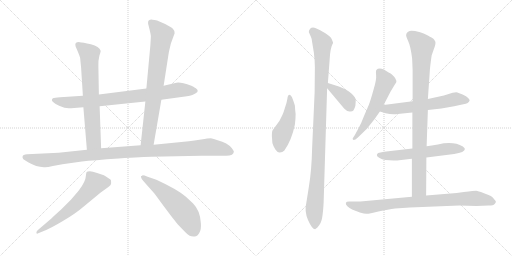
t = 0.00 s
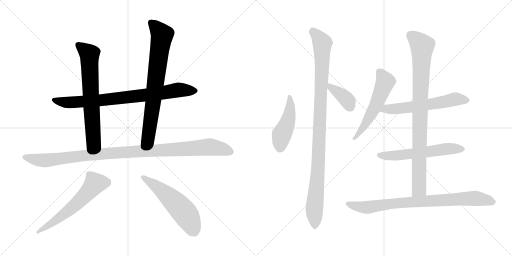
t = 2.32 s
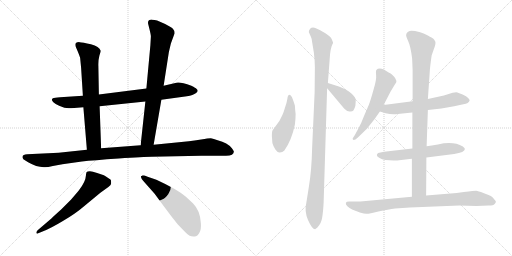
t = 4.64 s
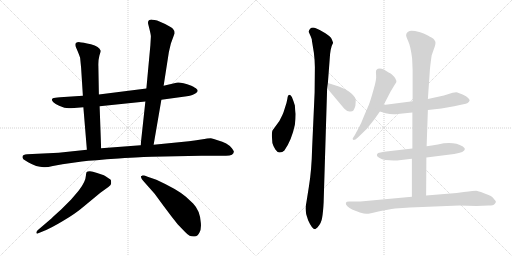
t = 6.97 s
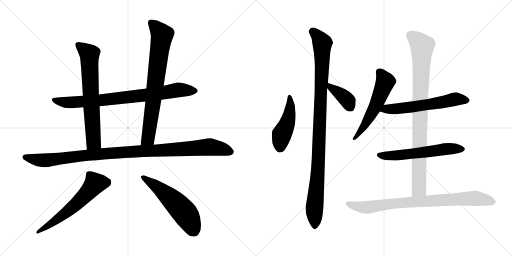
t = 9.29 s
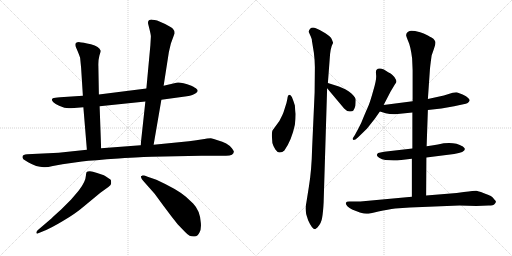
t = 11.61 s

The animated SVG that drew these frames (rendered in a browser with its animation timeline set to each time). Animation: 14 CSS @keyframes rules; one cycle of 11.61 s.

<svg version="1.1" viewBox="0 0 2048 1024" xmlns="http://www.w3.org/2000/svg">
  <g stroke="lightgray" stroke-dasharray="1,1" stroke-width="1" transform="scale(4, 4)">
    <line x1="0" y1="0" x2="256" y2="256"></line>
    <line x1="256" y1="0" x2="0" y2="256"></line>
    <line x1="128" y1="0" x2="128" y2="256"></line>
    <line x1="0" y1="128" x2="256" y2="128"></line>
    <line x1="256" y1="0" x2="512" y2="256"></line>
    <line x1="512" y1="0" x2="256" y2="256"></line>
    <line x1="384" y1="0" x2="384" y2="256"></line>
    <line x1="256" y1="128" x2="512" y2="128"></line>
  </g>
<g transform="scale(1, -1) translate(0, -850)">
   <style type="text/css">
    @keyframes keyframes0 {
      from {
       stroke: black;
       stroke-dashoffset: 825;
       stroke-width: 128;
       }
       73% {
       animation-timing-function: step-end;
       stroke: black;
       stroke-dashoffset: 0;
       stroke-width: 128;
       }
       to {
       stroke: black;
       stroke-width: 1024;
       }
       }
       #make-me-a-hanzi-animation-0 {
         animation: keyframes0 0.921387s both;
         animation-delay: 0.000000s;
         animation-timing-function: linear;
       }
    @keyframes keyframes1 {
      from {
       stroke: black;
       stroke-dashoffset: 695;
       stroke-width: 128;
       }
       69% {
       animation-timing-function: step-end;
       stroke: black;
       stroke-dashoffset: 0;
       stroke-width: 128;
       }
       to {
       stroke: black;
       stroke-width: 1024;
       }
       }
       #make-me-a-hanzi-animation-1 {
         animation: keyframes1 0.815592s both;
         animation-delay: 0.921387s;
         animation-timing-function: linear;
       }
    @keyframes keyframes2 {
      from {
       stroke: black;
       stroke-dashoffset: 771;
       stroke-width: 128;
       }
       72% {
       animation-timing-function: step-end;
       stroke: black;
       stroke-dashoffset: 0;
       stroke-width: 128;
       }
       to {
       stroke: black;
       stroke-width: 1024;
       }
       }
       #make-me-a-hanzi-animation-2 {
         animation: keyframes2 0.877441s both;
         animation-delay: 1.736979s;
         animation-timing-function: linear;
       }
    @keyframes keyframes3 {
      from {
       stroke: black;
       stroke-dashoffset: 1081;
       stroke-width: 128;
       }
       78% {
       animation-timing-function: step-end;
       stroke: black;
       stroke-dashoffset: 0;
       stroke-width: 128;
       }
       to {
       stroke: black;
       stroke-width: 1024;
       }
       }
       #make-me-a-hanzi-animation-3 {
         animation: keyframes3 1.129720s both;
         animation-delay: 2.614420s;
         animation-timing-function: linear;
       }
    @keyframes keyframes4 {
      from {
       stroke: black;
       stroke-dashoffset: 606;
       stroke-width: 128;
       }
       66% {
       animation-timing-function: step-end;
       stroke: black;
       stroke-dashoffset: 0;
       stroke-width: 128;
       }
       to {
       stroke: black;
       stroke-width: 1024;
       }
       }
       #make-me-a-hanzi-animation-4 {
         animation: keyframes4 0.743164s both;
         animation-delay: 3.744140s;
         animation-timing-function: linear;
       }
    @keyframes keyframes5 {
      from {
       stroke: black;
       stroke-dashoffset: 561;
       stroke-width: 128;
       }
       65% {
       animation-timing-function: step-end;
       stroke: black;
       stroke-dashoffset: 0;
       stroke-width: 128;
       }
       to {
       stroke: black;
       stroke-width: 1024;
       }
       }
       #make-me-a-hanzi-animation-5 {
         animation: keyframes5 0.706543s both;
         animation-delay: 4.487304s;
         animation-timing-function: linear;
       }
    @keyframes keyframes6 {
      from {
       stroke: black;
       stroke-dashoffset: 463;
       stroke-width: 128;
       }
       60% {
       animation-timing-function: step-end;
       stroke: black;
       stroke-dashoffset: 0;
       stroke-width: 128;
       }
       to {
       stroke: black;
       stroke-width: 1024;
       }
       }
       #make-me-a-hanzi-animation-6 {
         animation: keyframes6 0.626790s both;
         animation-delay: 5.193847s;
         animation-timing-function: linear;
       }
    @keyframes keyframes7 {
      from {
       stroke: black;
       stroke-dashoffset: 1051;
       stroke-width: 128;
       }
       77% {
       animation-timing-function: step-end;
       stroke: black;
       stroke-dashoffset: 0;
       stroke-width: 128;
       }
       to {
       stroke: black;
       stroke-width: 1024;
       }
       }
       #make-me-a-hanzi-animation-7 {
         animation: keyframes7 1.105306s both;
         animation-delay: 5.820637s;
         animation-timing-function: linear;
       }
    @keyframes keyframes8 {
      from {
       stroke: black;
       stroke-dashoffset: 385;
       stroke-width: 128;
       }
       56% {
       animation-timing-function: step-end;
       stroke: black;
       stroke-dashoffset: 0;
       stroke-width: 128;
       }
       to {
       stroke: black;
       stroke-width: 1024;
       }
       }
       #make-me-a-hanzi-animation-8 {
         animation: keyframes8 0.563314s both;
         animation-delay: 6.925943s;
         animation-timing-function: linear;
       }
    @keyframes keyframes9 {
      from {
       stroke: black;
       stroke-dashoffset: 565;
       stroke-width: 128;
       }
       65% {
       animation-timing-function: step-end;
       stroke: black;
       stroke-dashoffset: 0;
       stroke-width: 128;
       }
       to {
       stroke: black;
       stroke-width: 1024;
       }
       }
       #make-me-a-hanzi-animation-9 {
         animation: keyframes9 0.709798s both;
         animation-delay: 7.489257s;
         animation-timing-function: linear;
       }
    @keyframes keyframes10 {
      from {
       stroke: black;
       stroke-dashoffset: 601;
       stroke-width: 128;
       }
       66% {
       animation-timing-function: step-end;
       stroke: black;
       stroke-dashoffset: 0;
       stroke-width: 128;
       }
       to {
       stroke: black;
       stroke-width: 1024;
       }
       }
       #make-me-a-hanzi-animation-10 {
         animation: keyframes10 0.739095s both;
         animation-delay: 8.199055s;
         animation-timing-function: linear;
       }
    @keyframes keyframes11 {
      from {
       stroke: black;
       stroke-dashoffset: 593;
       stroke-width: 128;
       }
       66% {
       animation-timing-function: step-end;
       stroke: black;
       stroke-dashoffset: 0;
       stroke-width: 128;
       }
       to {
       stroke: black;
       stroke-width: 1024;
       }
       }
       #make-me-a-hanzi-animation-11 {
         animation: keyframes11 0.732585s both;
         animation-delay: 8.938150s;
         animation-timing-function: linear;
       }
    @keyframes keyframes12 {
      from {
       stroke: black;
       stroke-dashoffset: 924;
       stroke-width: 128;
       }
       75% {
       animation-timing-function: step-end;
       stroke: black;
       stroke-dashoffset: 0;
       stroke-width: 128;
       }
       to {
       stroke: black;
       stroke-width: 1024;
       }
       }
       #make-me-a-hanzi-animation-12 {
         animation: keyframes12 1.001953s both;
         animation-delay: 9.670735s;
         animation-timing-function: linear;
       }
    @keyframes keyframes13 {
      from {
       stroke: black;
       stroke-dashoffset: 842;
       stroke-width: 128;
       }
       73% {
       animation-timing-function: step-end;
       stroke: black;
       stroke-dashoffset: 0;
       stroke-width: 128;
       }
       to {
       stroke: black;
       stroke-width: 1024;
       }
       }
       #make-me-a-hanzi-animation-13 {
         animation: keyframes13 0.935221s both;
         animation-delay: 10.672688s;
         animation-timing-function: linear;
       }
</style>
<path d="M 645.5 451.5 L 747.5 465.5 Q 772.5 469.5 784.5 478.5 Q 796.5 486.5 785.5 495.5 Q 783.5 498.5 765.5 507.5 Q 720.5 523.5 705.5 519.5 L 654.5 507.5 L 585.5 496.5 L 395.5 472.5 L 331.5 467.5 L 240.5 461.5 Q 217.5 459.5 211.5 457.5 Q 202.5 450.5 213.5 441.5 Q 224.5 431.5 236.5 427.5 L 257.5 419.5 Q 278.5 417.5 284.5 417.5 L 333.5 421.5 L 398.5 425.5 L 581.5 444.5 L 645.5 451.5 Z" fill="lightgray"></path> 
<path d="M 395.5 472.5 L 393.5 585.5 Q 392.5 608.5 397.5 627.5 Q 403.5 645.5 402.5 647.5 Q 397.5 664.5 363.5 673.5 Q 330.5 681.5 318.5 681.5 Q 296.5 682.5 302.5 664.5 L 311.5 643.5 Q 316.5 631.5 320.5 619.5 L 324.5 578.5 L 331.5 467.5 L 333.5 421.5 L 347.5 251.5 C 349.5 221.5 405.5 227.5 404.5 257.5 L 398.5 425.5 L 395.5 472.5 Z" fill="lightgray"></path> 
<path d="M 614.5 271.5 L 645.5 451.5 L 654.5 507.5 L 675.5 642.5 L 683.5 676.5 L 698.5 717.5 Q 698.5 728.5 691.5 735.5 Q 684.5 742.5 660.5 754.5 L 628.5 768.5 Q 618.5 771.5 609.5 771.5 Q 589.5 772.5 592.5 755.5 L 598.5 731.5 Q 603.5 710.5 603.5 704.5 L 601.5 669.5 L 585.5 496.5 L 581.5 444.5 L 562.5 269.5 C 559.5 239.5 609.5 241.5 614.5 271.5 Z" fill="lightgray"></path> 
<path d="M 211.5 186.5 L 249.5 193.5 L 327.5 204.5 Q 372.5 209.5 474.5 216.5 Q 576.5 223.5 606.5 223.5 L 804.5 227.5 L 900.5 227.5 Q 935.5 226.5 935.5 244.5 Q 935.5 246.5 927.5 257.5 Q 910.5 279.5 870.5 289.5 Q 853.5 296.5 843.5 297.5 Q 833.5 297.5 804.5 292.5 Q 776.5 287.5 755.5 285.5 L 614.5 271.5 L 562.5 269.5 L 404.5 257.5 L 347.5 251.5 L 234.5 239.5 L 108.5 233.5 Q 91.5 232.5 90.5 225.5 Q 88.5 219.5 93.5 213.5 L 112.5 201.5 Q 145.5 182.5 175.5 181.5 Q 184.5 179.5 211.5 186.5 Z" fill="lightgray"></path> 
<path d="M 205.5 -23.5 L 150.5 -70.5 Q 144.5 -76.5 145.5 -81.5 Q 147.5 -86.5 150.5 -83.5 L 172.5 -74.5 Q 201.5 -63.5 251.5 -33.5 Q 301.5 -4.5 337.5 26.5 L 401.5 79.5 L 433.5 102.5 Q 444.5 107.5 444.5 117.5 Q 444.5 127.5 443.5 130.5 Q 442.5 132.5 432.5 138.5 Q 423.5 145.5 415.5 149.5 L 388.5 158.5 Q 369.5 164.5 359.5 165.5 Q 349.5 165.5 346.5 162.5 Q 344.5 158.5 343.5 147.5 Q 342.5 124.5 316.5 90.5 Q 309.5 81.5 284.5 52.5 L 243.5 11.5 Q 218.5 -10.5 205.5 -23.5 Z" fill="lightgray"></path> 
<path d="M 572.5 127.5 L 618.5 75.5 L 654.5 26.5 Q 685.5 -15.5 710.5 -46.5 L 738.5 -75.5 Q 750.5 -88.5 758.5 -92.5 Q 766.5 -96.5 778.5 -95.5 Q 790.5 -94.5 797.5 -80.5 Q 805.5 -67.5 803.5 -42.5 Q 802.5 -18.5 794.5 2.5 Q 785.5 23.5 772.5 36.5 L 743.5 63.5 Q 710.5 92.5 625.5 131.5 L 590.5 143.5 Q 573.5 149.5 569.5 148.5 Q 566.5 146.5 564.5 146.5 Q 563.5 145.5 564.5 140.5 Q 565.5 134.5 572.5 127.5 Z" fill="lightgray"></path> 
<path d="M 1182.5 394.5 Q 1180.5 407.5 1179.5 428.5 Q 1174.5 445.5 1167.5 462.5 Q 1153.5 481.5 1149.5 455.5 Q 1147.5 441.5 1139.5 418.5 Q 1132.5 395.5 1129.5 390.5 L 1117.5 366.5 L 1090.5 329.5 Q 1087.5 325.5 1087.5 306.5 L 1089.5 278.5 Q 1092.5 266.5 1101.5 252.5 Q 1111.5 238.5 1119.5 240.5 Q 1129.5 240.5 1137.5 248.5 Q 1166.5 289.5 1179.5 351.5 Q 1182.5 376.5 1182.5 394.5 Z" fill="lightgray"></path> 
<path d="M 1294.5 40.5 L 1308.5 497.5 L 1311.5 518.5 L 1318.5 610.5 Q 1320.5 658.5 1332.5 679.5 L 1327.5 692.5 Q 1323.5 703.5 1301.5 717.5 Q 1279.5 731.5 1263.5 737.5 Q 1248.5 742.5 1240.5 735.5 Q 1233.5 727.5 1235.5 721.5 L 1243.5 703.5 Q 1248.5 691.5 1247.5 688.5 L 1255.5 639.5 Q 1259.5 607.5 1259.5 581.5 L 1258.5 480.5 L 1248.5 258.5 Q 1246.5 169.5 1235.5 103.5 L 1225.5 40.5 Q 1216.5 4.5 1232.5 -30.5 Q 1248.5 -66.5 1260.5 -66.5 L 1269.5 -59.5 Q 1285.5 -42.5 1288.5 -20.5 Q 1292.5 1.5 1294.5 40.5 Z" fill="lightgray"></path> 
<path d="M 1308.5 497.5 L 1376.5 416.5 Q 1387.5 404.5 1398.5 404.5 Q 1409.5 403.5 1413.5 408.5 Q 1419.5 418.5 1421.5 427.5 Q 1423.5 448.5 1422.5 454.5 Q 1421.5 460.5 1413.5 468.5 Q 1400.5 485.5 1367.5 499.5 L 1355.5 504.5 L 1311.5 518.5 C 1283.5 527.5 1289.5 520.5 1308.5 497.5 Z" fill="lightgray"></path> 
<path d="M 1534.5 430.5 L 1562.5 484.5 L 1580.5 514.5 Q 1585.5 520.5 1585.5 524.5 Q 1586.5 528.5 1577.5 542.5 Q 1569.5 552.5 1562.5 556.5 Q 1556.5 559.5 1535.5 572.5 Q 1514.5 580.5 1505.5 570.5 Q 1502.5 566.5 1504.5 549.5 Q 1506.5 531.5 1493.5 489.5 Q 1481.5 446.5 1475.5 431.5 L 1456.5 387.5 Q 1444.5 355.5 1433.5 336.5 L 1419.5 310.5 L 1410.5 296.5 Q 1410.5 292.5 1414.5 290.5 Q 1420.5 290.5 1431.5 300.5 L 1467.5 335.5 L 1498.5 374.5 L 1519.5 404.5 L 1534.5 430.5 Z" fill="lightgray"></path> 
<path d="M 1711.5 410.5 L 1765.5 416.5 L 1816.5 425.5 L 1853.5 433.5 Q 1875.5 436.5 1878.5 448.5 Q 1879.5 451.5 1872.5 458.5 Q 1866.5 465.5 1850.5 472.5 Q 1834.5 479.5 1829.5 480.5 Q 1824.5 481.5 1810.5 479.5 L 1775.5 468.5 L 1711.5 454.5 L 1650.5 445.5 L 1534.5 430.5 C 1504.5 426.5 1490.5 413.5 1519.5 404.5 L 1542.5 397.5 Q 1567.5 391.5 1590.5 394.5 L 1649.5 400.5 L 1711.5 410.5 Z" fill="lightgray"></path> 
<path d="M 1705.5 220.5 L 1816.5 234.5 Q 1859.5 241.5 1859.5 254.5 L 1857.5 258.5 L 1851.5 264.5 Q 1812.5 287.5 1751.5 272.5 Q 1725.5 267.5 1706.5 265.5 L 1649.5 256.5 L 1536.5 243.5 Q 1519.5 240.5 1512.5 238.5 Q 1509.5 236.5 1507.5 231.5 Q 1505.5 226.5 1516.5 219.5 Q 1527.5 211.5 1541.5 210.5 L 1574.5 208.5 Q 1593.5 208.5 1596.5 209.5 L 1647.5 215.5 L 1705.5 220.5 Z" fill="lightgray"></path> 
<path d="M 1704.5 68.5 L 1705.5 220.5 L 1706.5 265.5 L 1711.5 410.5 L 1711.5 454.5 L 1719.5 570.5 Q 1720.5 585.5 1726.5 628.5 L 1735.5 654.5 Q 1743.5 674.5 1741.5 683.5 Q 1737.5 691.5 1733.5 695.5 Q 1729.5 698.5 1711.5 708.5 Q 1693.5 717.5 1680.5 721.5 Q 1641.5 731.5 1634.5 724.5 Q 1631.5 723.5 1626.5 717.5 L 1624.5 710.5 Q 1623.5 707.5 1632.5 686.5 Q 1642.5 665.5 1648.5 616.5 L 1650.5 569.5 L 1650.5 445.5 L 1649.5 400.5 L 1649.5 256.5 L 1647.5 215.5 L 1647.5 63.5 C 1647.5 33.5 1704.5 38.5 1704.5 68.5 Z" fill="lightgray"></path> 
<path d="M 1855.5 82.5 L 1826.5 78.5 L 1704.5 68.5 L 1647.5 63.5 L 1441.5 44.5 L 1396.5 44.5 Q 1385.5 44.5 1383.5 39.5 Q 1381.5 33.5 1389.5 25.5 Q 1397.5 17.5 1408.5 12.5 L 1439.5 0.5 Q 1457.5 -4.5 1465.5 -4.5 Q 1473.5 -5.5 1513.5 4.5 Q 1553.5 13.5 1580.5 16.5 L 1639.5 20.5 L 1837.5 28.5 L 1905.5 26.5 L 1954.5 28.5 Q 1973.5 28.5 1978.5 34.5 Q 1983.5 40.5 1983.5 43.5 Q 1984.5 45.5 1977.5 52.5 Q 1971.5 62.5 1963.5 66.5 Q 1955.5 70.5 1933.5 78.5 Q 1912.5 86.5 1904.5 87.5 Q 1897.5 87.5 1855.5 82.5 Z" fill="lightgray"></path> 
      <clipPath id="make-me-a-hanzi-clip-0">
      <path d="M 645.5 451.5 L 747.5 465.5 Q 772.5 469.5 784.5 478.5 Q 796.5 486.5 785.5 495.5 Q 783.5 498.5 765.5 507.5 Q 720.5 523.5 705.5 519.5 L 654.5 507.5 L 585.5 496.5 L 395.5 472.5 L 331.5 467.5 L 240.5 461.5 Q 217.5 459.5 211.5 457.5 Q 202.5 450.5 213.5 441.5 Q 224.5 431.5 236.5 427.5 L 257.5 419.5 Q 278.5 417.5 284.5 417.5 L 333.5 421.5 L 398.5 425.5 L 581.5 444.5 L 645.5 451.5 Z" fill="lightgray"></path>
      </clipPath>
      <path clip-path="url(#make-me-a-hanzi-clip-0)" d="M 216.5 450.5 L 288.5 440.5 L 540.5 464.5 L 712.5 490.5 L 781.5 487.5 " fill="none" id="make-me-a-hanzi-animation-0" stroke-dasharray="697 1394" stroke-linecap="round"></path>

      <clipPath id="make-me-a-hanzi-clip-1">
      <path d="M 395.5 472.5 L 393.5 585.5 Q 392.5 608.5 397.5 627.5 Q 403.5 645.5 402.5 647.5 Q 397.5 664.5 363.5 673.5 Q 330.5 681.5 318.5 681.5 Q 296.5 682.5 302.5 664.5 L 311.5 643.5 Q 316.5 631.5 320.5 619.5 L 324.5 578.5 L 331.5 467.5 L 333.5 421.5 L 347.5 251.5 C 349.5 221.5 405.5 227.5 404.5 257.5 L 398.5 425.5 L 395.5 472.5 Z" fill="lightgray"></path>
      </clipPath>
      <path clip-path="url(#make-me-a-hanzi-clip-1)" d="M 313.5 670.5 L 358.5 628.5 L 374.5 283.5 L 353.5 259.5 " fill="none" id="make-me-a-hanzi-animation-1" stroke-dasharray="567 1134" stroke-linecap="round"></path>

      <clipPath id="make-me-a-hanzi-clip-2">
      <path d="M 614.5 271.5 L 645.5 451.5 L 654.5 507.5 L 675.5 642.5 L 683.5 676.5 L 698.5 717.5 Q 698.5 728.5 691.5 735.5 Q 684.5 742.5 660.5 754.5 L 628.5 768.5 Q 618.5 771.5 609.5 771.5 Q 589.5 772.5 592.5 755.5 L 598.5 731.5 Q 603.5 710.5 603.5 704.5 L 601.5 669.5 L 585.5 496.5 L 581.5 444.5 L 562.5 269.5 C 559.5 239.5 609.5 241.5 614.5 271.5 Z" fill="lightgray"></path>
      </clipPath>
      <path clip-path="url(#make-me-a-hanzi-clip-2)" d="M 604.5 759.5 L 648.5 710.5 L 592.5 297.5 L 568.5 276.5 " fill="none" id="make-me-a-hanzi-animation-2" stroke-dasharray="643 1286" stroke-linecap="round"></path>

      <clipPath id="make-me-a-hanzi-clip-3">
      <path d="M 211.5 186.5 L 249.5 193.5 L 327.5 204.5 Q 372.5 209.5 474.5 216.5 Q 576.5 223.5 606.5 223.5 L 804.5 227.5 L 900.5 227.5 Q 935.5 226.5 935.5 244.5 Q 935.5 246.5 927.5 257.5 Q 910.5 279.5 870.5 289.5 Q 853.5 296.5 843.5 297.5 Q 833.5 297.5 804.5 292.5 Q 776.5 287.5 755.5 285.5 L 614.5 271.5 L 562.5 269.5 L 404.5 257.5 L 347.5 251.5 L 234.5 239.5 L 108.5 233.5 Q 91.5 232.5 90.5 225.5 Q 88.5 219.5 93.5 213.5 L 112.5 201.5 Q 145.5 182.5 175.5 181.5 Q 184.5 179.5 211.5 186.5 Z" fill="lightgray"></path>
      </clipPath>
      <path clip-path="url(#make-me-a-hanzi-clip-3)" d="M 100.5 221.5 L 171.5 208.5 L 385.5 233.5 L 832.5 262.5 L 920.5 244.5 " fill="none" id="make-me-a-hanzi-animation-3" stroke-dasharray="953 1906" stroke-linecap="round"></path>

      <clipPath id="make-me-a-hanzi-clip-4">
      <path d="M 205.5 -23.5 L 150.5 -70.5 Q 144.5 -76.5 145.5 -81.5 Q 147.5 -86.5 150.5 -83.5 L 172.5 -74.5 Q 201.5 -63.5 251.5 -33.5 Q 301.5 -4.5 337.5 26.5 L 401.5 79.5 L 433.5 102.5 Q 444.5 107.5 444.5 117.5 Q 444.5 127.5 443.5 130.5 Q 442.5 132.5 432.5 138.5 Q 423.5 145.5 415.5 149.5 L 388.5 158.5 Q 369.5 164.5 359.5 165.5 Q 349.5 165.5 346.5 162.5 Q 344.5 158.5 343.5 147.5 Q 342.5 124.5 316.5 90.5 Q 309.5 81.5 284.5 52.5 L 243.5 11.5 Q 218.5 -10.5 205.5 -23.5 Z" fill="lightgray"></path>
      </clipPath>
      <path clip-path="url(#make-me-a-hanzi-clip-4)" d="M 429.5 122.5 L 377.5 113.5 L 314.5 43.5 L 272.5 6.5 L 150.5 -76.5 " fill="none" id="make-me-a-hanzi-animation-4" stroke-dasharray="478 956" stroke-linecap="round"></path>

      <clipPath id="make-me-a-hanzi-clip-5">
      <path d="M 572.5 127.5 L 618.5 75.5 L 654.5 26.5 Q 685.5 -15.5 710.5 -46.5 L 738.5 -75.5 Q 750.5 -88.5 758.5 -92.5 Q 766.5 -96.5 778.5 -95.5 Q 790.5 -94.5 797.5 -80.5 Q 805.5 -67.5 803.5 -42.5 Q 802.5 -18.5 794.5 2.5 Q 785.5 23.5 772.5 36.5 L 743.5 63.5 Q 710.5 92.5 625.5 131.5 L 590.5 143.5 Q 573.5 149.5 569.5 148.5 Q 566.5 146.5 564.5 146.5 Q 563.5 145.5 564.5 140.5 Q 565.5 134.5 572.5 127.5 Z" fill="lightgray"></path>
      </clipPath>
      <path clip-path="url(#make-me-a-hanzi-clip-5)" d="M 568.5 143.5 L 640.5 94.5 L 717.5 22.5 L 747.5 -12.5 L 775.5 -72.5 " fill="none" id="make-me-a-hanzi-animation-5" stroke-dasharray="433 866" stroke-linecap="round"></path>

      <clipPath id="make-me-a-hanzi-clip-6">
      <path d="M 1182.5 394.5 Q 1180.5 407.5 1179.5 428.5 Q 1174.5 445.5 1167.5 462.5 Q 1153.5 481.5 1149.5 455.5 Q 1147.5 441.5 1139.5 418.5 Q 1132.5 395.5 1129.5 390.5 L 1117.5 366.5 L 1090.5 329.5 Q 1087.5 325.5 1087.5 306.5 L 1089.5 278.5 Q 1092.5 266.5 1101.5 252.5 Q 1111.5 238.5 1119.5 240.5 Q 1129.5 240.5 1137.5 248.5 Q 1166.5 289.5 1179.5 351.5 Q 1182.5 376.5 1182.5 394.5 Z" fill="lightgray"></path>
      </clipPath>
      <path clip-path="url(#make-me-a-hanzi-clip-6)" d="M 1157.5 460.5 L 1161.5 429.5 L 1154.5 376.5 L 1127.5 313.5 L 1119.5 260.5 " fill="none" id="make-me-a-hanzi-animation-6" stroke-dasharray="335 670" stroke-linecap="round"></path>

      <clipPath id="make-me-a-hanzi-clip-7">
      <path d="M 1294.5 40.5 L 1308.5 497.5 L 1311.5 518.5 L 1318.5 610.5 Q 1320.5 658.5 1332.5 679.5 L 1327.5 692.5 Q 1323.5 703.5 1301.5 717.5 Q 1279.5 731.5 1263.5 737.5 Q 1248.5 742.5 1240.5 735.5 Q 1233.5 727.5 1235.5 721.5 L 1243.5 703.5 Q 1248.5 691.5 1247.5 688.5 L 1255.5 639.5 Q 1259.5 607.5 1259.5 581.5 L 1258.5 480.5 L 1248.5 258.5 Q 1246.5 169.5 1235.5 103.5 L 1225.5 40.5 Q 1216.5 4.5 1232.5 -30.5 Q 1248.5 -66.5 1260.5 -66.5 L 1269.5 -59.5 Q 1285.5 -42.5 1288.5 -20.5 Q 1292.5 1.5 1294.5 40.5 Z" fill="lightgray"></path>
      </clipPath>
      <path clip-path="url(#make-me-a-hanzi-clip-7)" d="M 1250.5 723.5 L 1278.5 695.5 L 1289.5 675.5 L 1272.5 175.5 L 1257.5 16.5 L 1260.5 -56.5 " fill="none" id="make-me-a-hanzi-animation-7" stroke-dasharray="923 1846" stroke-linecap="round"></path>

      <clipPath id="make-me-a-hanzi-clip-8">
      <path d="M 1308.5 497.5 L 1376.5 416.5 Q 1387.5 404.5 1398.5 404.5 Q 1409.5 403.5 1413.5 408.5 Q 1419.5 418.5 1421.5 427.5 Q 1423.5 448.5 1422.5 454.5 Q 1421.5 460.5 1413.5 468.5 Q 1400.5 485.5 1367.5 499.5 L 1355.5 504.5 L 1311.5 518.5 C 1283.5 527.5 1289.5 520.5 1308.5 497.5 Z" fill="lightgray"></path>
      </clipPath>
      <path clip-path="url(#make-me-a-hanzi-clip-8)" d="M 1317.5 512.5 L 1322.5 499.5 L 1382.5 457.5 L 1402.5 420.5 " fill="none" id="make-me-a-hanzi-animation-8" stroke-dasharray="257 514" stroke-linecap="round"></path>

      <clipPath id="make-me-a-hanzi-clip-9">
      <path d="M 1534.5 430.5 L 1562.5 484.5 L 1580.5 514.5 Q 1585.5 520.5 1585.5 524.5 Q 1586.5 528.5 1577.5 542.5 Q 1569.5 552.5 1562.5 556.5 Q 1556.5 559.5 1535.5 572.5 Q 1514.5 580.5 1505.5 570.5 Q 1502.5 566.5 1504.5 549.5 Q 1506.5 531.5 1493.5 489.5 Q 1481.5 446.5 1475.5 431.5 L 1456.5 387.5 Q 1444.5 355.5 1433.5 336.5 L 1419.5 310.5 L 1410.5 296.5 Q 1410.5 292.5 1414.5 290.5 Q 1420.5 290.5 1431.5 300.5 L 1467.5 335.5 L 1498.5 374.5 L 1519.5 404.5 L 1534.5 430.5 Z" fill="lightgray"></path>
      </clipPath>
      <path clip-path="url(#make-me-a-hanzi-clip-9)" d="M 1515.5 564.5 L 1541.5 524.5 L 1535.5 507.5 L 1478.5 382.5 L 1416.5 296.5 " fill="none" id="make-me-a-hanzi-animation-9" stroke-dasharray="437 874" stroke-linecap="round"></path>

      <clipPath id="make-me-a-hanzi-clip-10">
      <path d="M 1711.5 410.5 L 1765.5 416.5 L 1816.5 425.5 L 1853.5 433.5 Q 1875.5 436.5 1878.5 448.5 Q 1879.5 451.5 1872.5 458.5 Q 1866.5 465.5 1850.5 472.5 Q 1834.5 479.5 1829.5 480.5 Q 1824.5 481.5 1810.5 479.5 L 1775.5 468.5 L 1711.5 454.5 L 1650.5 445.5 L 1534.5 430.5 C 1504.5 426.5 1490.5 413.5 1519.5 404.5 L 1542.5 397.5 Q 1567.5 391.5 1590.5 394.5 L 1649.5 400.5 L 1711.5 410.5 Z" fill="lightgray"></path>
      </clipPath>
      <path clip-path="url(#make-me-a-hanzi-clip-10)" d="M 1527.5 408.5 L 1544.5 415.5 L 1653.5 422.5 L 1824.5 454.5 L 1867.5 448.5 " fill="none" id="make-me-a-hanzi-animation-10" stroke-dasharray="473 946" stroke-linecap="round"></path>

      <clipPath id="make-me-a-hanzi-clip-11">
      <path d="M 1705.5 220.5 L 1816.5 234.5 Q 1859.5 241.5 1859.5 254.5 L 1857.5 258.5 L 1851.5 264.5 Q 1812.5 287.5 1751.5 272.5 Q 1725.5 267.5 1706.5 265.5 L 1649.5 256.5 L 1536.5 243.5 Q 1519.5 240.5 1512.5 238.5 Q 1509.5 236.5 1507.5 231.5 Q 1505.5 226.5 1516.5 219.5 Q 1527.5 211.5 1541.5 210.5 L 1574.5 208.5 Q 1593.5 208.5 1596.5 209.5 L 1647.5 215.5 L 1705.5 220.5 Z" fill="lightgray"></path>
      </clipPath>
      <path clip-path="url(#make-me-a-hanzi-clip-11)" d="M 1517.5 229.5 L 1581.5 227.5 L 1779.5 254.5 L 1852.5 253.5 " fill="none" id="make-me-a-hanzi-animation-11" stroke-dasharray="465 930" stroke-linecap="round"></path>

      <clipPath id="make-me-a-hanzi-clip-12">
      <path d="M 1704.5 68.5 L 1705.5 220.5 L 1706.5 265.5 L 1711.5 410.5 L 1711.5 454.5 L 1719.5 570.5 Q 1720.5 585.5 1726.5 628.5 L 1735.5 654.5 Q 1743.5 674.5 1741.5 683.5 Q 1737.5 691.5 1733.5 695.5 Q 1729.5 698.5 1711.5 708.5 Q 1693.5 717.5 1680.5 721.5 Q 1641.5 731.5 1634.5 724.5 Q 1631.5 723.5 1626.5 717.5 L 1624.5 710.5 Q 1623.5 707.5 1632.5 686.5 Q 1642.5 665.5 1648.5 616.5 L 1650.5 569.5 L 1650.5 445.5 L 1649.5 400.5 L 1649.5 256.5 L 1647.5 215.5 L 1647.5 63.5 C 1647.5 33.5 1704.5 38.5 1704.5 68.5 Z" fill="lightgray"></path>
      </clipPath>
      <path clip-path="url(#make-me-a-hanzi-clip-12)" d="M 1640.5 709.5 L 1664.5 693.5 L 1688.5 663.5 L 1676.5 94.5 L 1654.5 71.5 " fill="none" id="make-me-a-hanzi-animation-12" stroke-dasharray="796 1592" stroke-linecap="round"></path>

      <clipPath id="make-me-a-hanzi-clip-13">
      <path d="M 1855.5 82.5 L 1826.5 78.5 L 1704.5 68.5 L 1647.5 63.5 L 1441.5 44.5 L 1396.5 44.5 Q 1385.5 44.5 1383.5 39.5 Q 1381.5 33.5 1389.5 25.5 Q 1397.5 17.5 1408.5 12.5 L 1439.5 0.5 Q 1457.5 -4.5 1465.5 -4.5 Q 1473.5 -5.5 1513.5 4.5 Q 1553.5 13.5 1580.5 16.5 L 1639.5 20.5 L 1837.5 28.5 L 1905.5 26.5 L 1954.5 28.5 Q 1973.5 28.5 1978.5 34.5 Q 1983.5 40.5 1983.5 43.5 Q 1984.5 45.5 1977.5 52.5 Q 1971.5 62.5 1963.5 66.5 Q 1955.5 70.5 1933.5 78.5 Q 1912.5 86.5 1904.5 87.5 Q 1897.5 87.5 1855.5 82.5 Z" fill="lightgray"></path>
      </clipPath>
      <path clip-path="url(#make-me-a-hanzi-clip-13)" d="M 1392.5 35.5 L 1442.5 22.5 L 1472.5 21.5 L 1577.5 37.5 L 1868.5 56.5 L 1915.5 55.5 L 1973.5 43.5 " fill="none" id="make-me-a-hanzi-animation-13" stroke-dasharray="714 1428" stroke-linecap="round"></path>

</g>
</svg>
